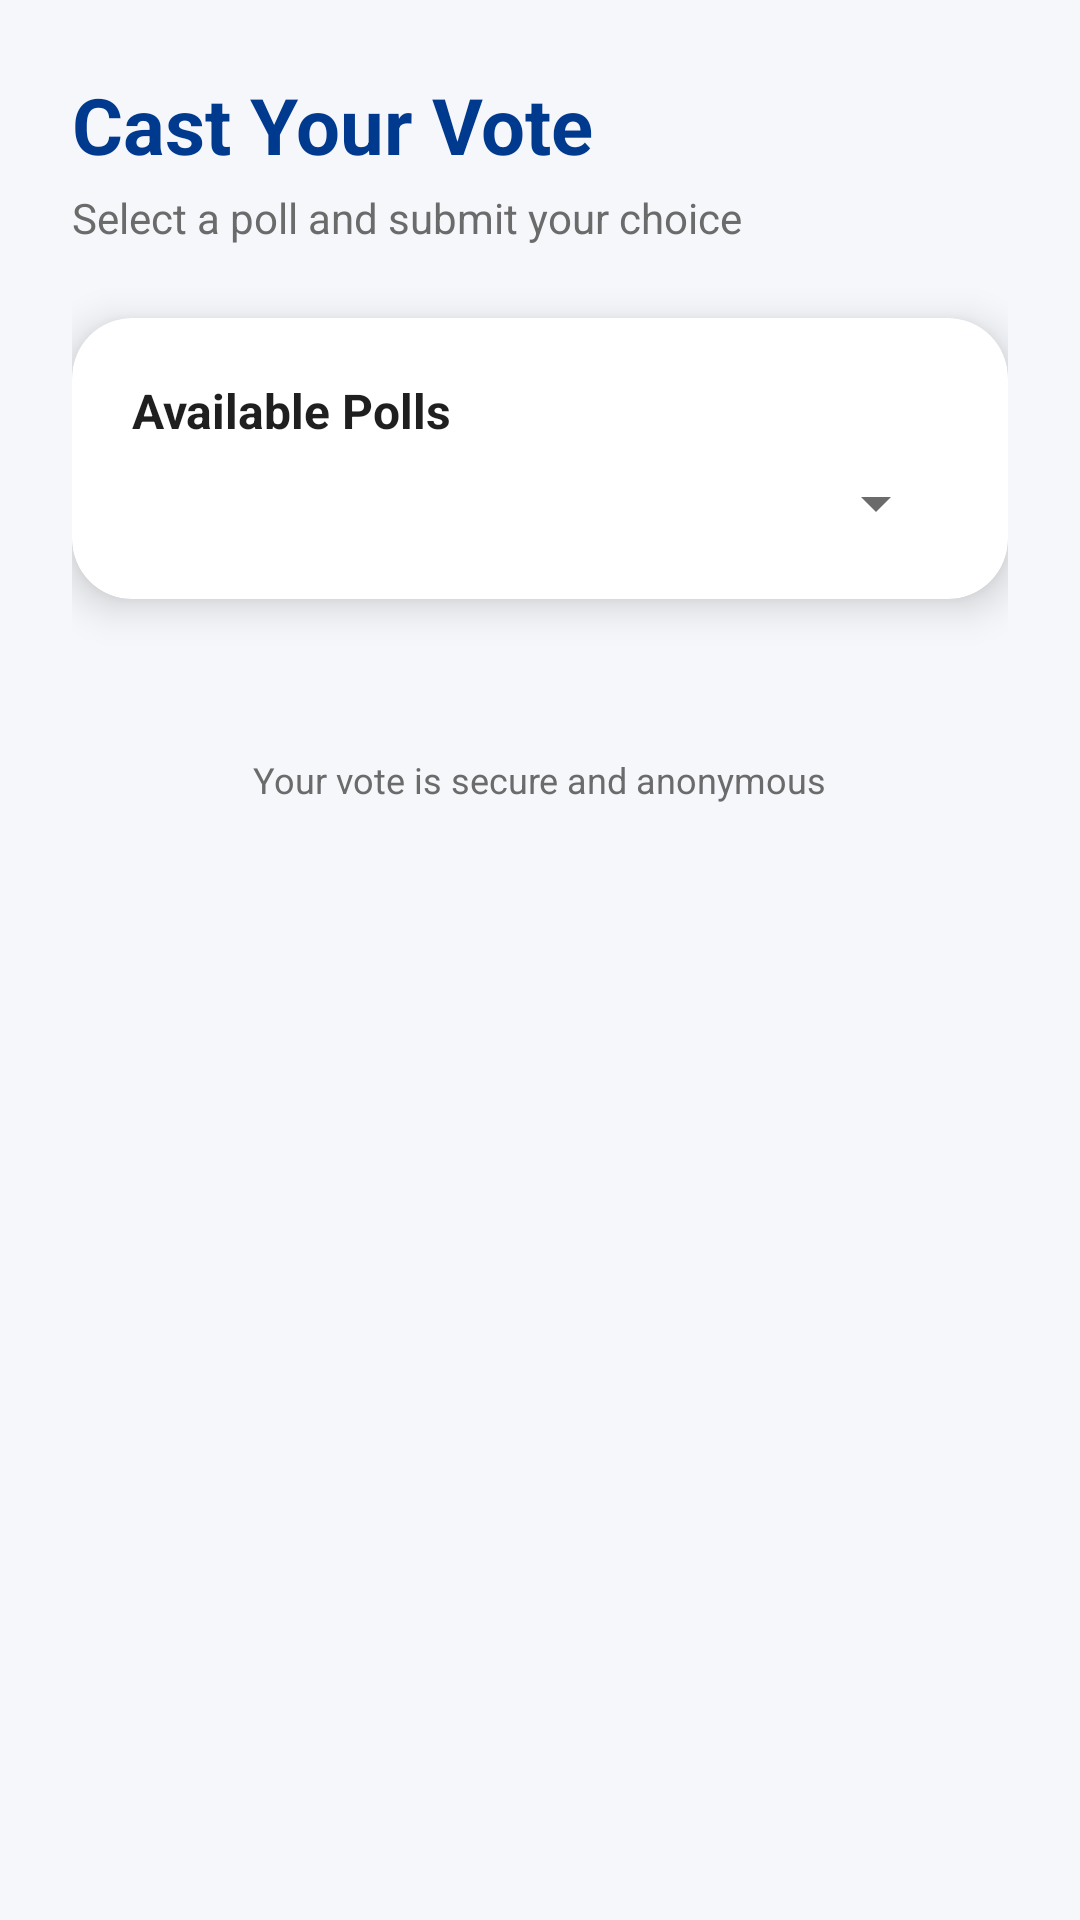

This screen was rendered from an Android layout file. Write that file and the resources it references.
<!-- AndroidManifest.xml: application theme Theme.SecureAppVoting -->
<!-- res/layout/activity_vote.xml -->
<?xml version="1.0" encoding="utf-8"?>
<ScrollView xmlns:android="http://schemas.android.com/apk/res/android"
    xmlns:app="http://schemas.android.com/apk/res-auto"
    android:layout_width="match_parent"
    android:layout_height="match_parent"
    android:background="@color/background_main"
    android:padding="24dp">

    <LinearLayout
        android:layout_width="match_parent"
        android:layout_height="wrap_content"
        android:orientation="vertical">

        
        <TextView
            android:layout_width="wrap_content"
            android:layout_height="wrap_content"
            android:text="Cast Your Vote"
            android:textSize="26sp"
            android:textStyle="bold"
            android:textColor="@color/bradford_blue"
            android:layout_marginBottom="4dp" />

        <TextView
            android:layout_width="wrap_content"
            android:layout_height="wrap_content"
            android:text="Select a poll and submit your choice"
            android:textSize="14sp"
            android:textColor="@color/text_secondary"
            android:layout_marginBottom="24dp" />

        
        <com.google.android.material.card.MaterialCardView
            android:layout_width="match_parent"
            android:layout_height="wrap_content"
            app:cardCornerRadius="20dp"
            app:cardElevation="8dp"
            app:cardBackgroundColor="@color/card_white"
            android:layout_marginBottom="20dp">

            <LinearLayout
                android:layout_width="match_parent"
                android:layout_height="wrap_content"
                android:orientation="vertical"
                android:padding="20dp">

                <TextView
                    android:layout_width="wrap_content"
                    android:layout_height="wrap_content"
                    android:text="Available Polls"
                    android:textSize="16sp"
                    android:textStyle="bold"
                    android:textColor="@color/text_primary"
                    android:layout_marginBottom="8dp" />

                <Spinner
                    android:id="@+id/spinnerPolls"
                    android:layout_width="match_parent"
                    android:layout_height="wrap_content" />

                
                <TextView
                    android:id="@+id/txtPollStatus"
                    android:layout_width="wrap_content"
                    android:layout_height="wrap_content"
                    android:textSize="14sp"
                    android:textStyle="bold"
                    android:textColor="#D32F2F"
                    android:layout_marginTop="12dp"
                    android:visibility="gone" />

                
                <TextView
                    android:id="@+id/tvDeadlineStatus"
                    android:layout_width="wrap_content"
                    android:layout_height="wrap_content"
                    android:textSize="14sp"
                    android:textStyle="bold"
                    android:layout_marginTop="6dp"
                    android:visibility="gone" />

            </LinearLayout>
        </com.google.android.material.card.MaterialCardView>

        
        <TextView
            android:id="@+id/txtOptions"
            android:layout_width="wrap_content"
            android:layout_height="wrap_content"
            android:text="Choose an option"
            android:textSize="18sp"
            android:textStyle="bold"
            android:textColor="@color/text_primary"
            android:layout_marginBottom="12dp"
            android:visibility="gone" />

        <com.google.android.material.card.MaterialCardView
            android:id="@+id/cardOptions"
            android:layout_width="match_parent"
            android:layout_height="wrap_content"
            app:cardCornerRadius="20dp"
            app:cardElevation="8dp"
            app:cardBackgroundColor="@color/card_white"
            android:layout_marginBottom="24dp"
            android:visibility="gone">

            <LinearLayout
                android:layout_width="match_parent"
                android:layout_height="wrap_content"
                android:orientation="vertical"
                android:padding="20dp">

                <RadioGroup
                    android:id="@+id/radioGroupOptions"
                    android:layout_width="match_parent"
                    android:layout_height="wrap_content" />

            </LinearLayout>
        </com.google.android.material.card.MaterialCardView>

        
        <com.google.android.material.button.MaterialButton
            android:id="@+id/btnSubmitVote"
            android:layout_width="match_parent"
            android:layout_height="58dp"
            android:text="Submit Vote"
            android:textAllCaps="false"
            android:textSize="17sp"
            android:textStyle="bold"
            android:textColor="@android:color/white"
            app:cornerRadius="16dp"
            app:backgroundTint="@color/bradford_blue"
            android:elevation="6dp"
            android:visibility="gone"
            android:enabled="true"
            android:alpha="1.0" />

        
        <TextView
            android:layout_width="wrap_content"
            android:layout_height="wrap_content"
            android:text="Your vote is secure and anonymous"
            android:textSize="12sp"
            android:textColor="@color/text_secondary"
            android:layout_gravity="center_horizontal"
            android:layout_marginTop="32dp" />

    </LinearLayout>
</ScrollView>
<!-- resources referenced by this layout -->
<resources>
  <color name="background_main">#F5F7FA</color>
  <color name="bradford_blue">#003A8F</color>
  <color name="card_white">#FFFFFF</color>
  <color name="text_primary">#1F1F1F</color>
  <color name="text_secondary">#6B6B6B</color>
  <style name="Theme.SecureAppVoting" parent="Theme.MaterialComponents.DayNight.NoActionBar">
  
          
          <item name="colorPrimary">@color/bradford_blue</item>
          <item name="colorPrimaryVariant">@color/bradford_blue_dark</item>
          <item name="colorSecondary">@color/bradford_gold</item>
  
          
          <item name="android:windowBackground">@color/background_main</item>
  
          
          <item name="android:statusBarColor">@color/bradford_blue_dark</item>
  
          
          <item name="android:textColorPrimary">@color/text_primary</item>
          <item name="android:textColorSecondary">@color/text_secondary</item>
  
      </style>
  <color name="bradford_blue_dark">#002B6B</color>
  <color name="bradford_gold">#F5B700</color>
</resources>
